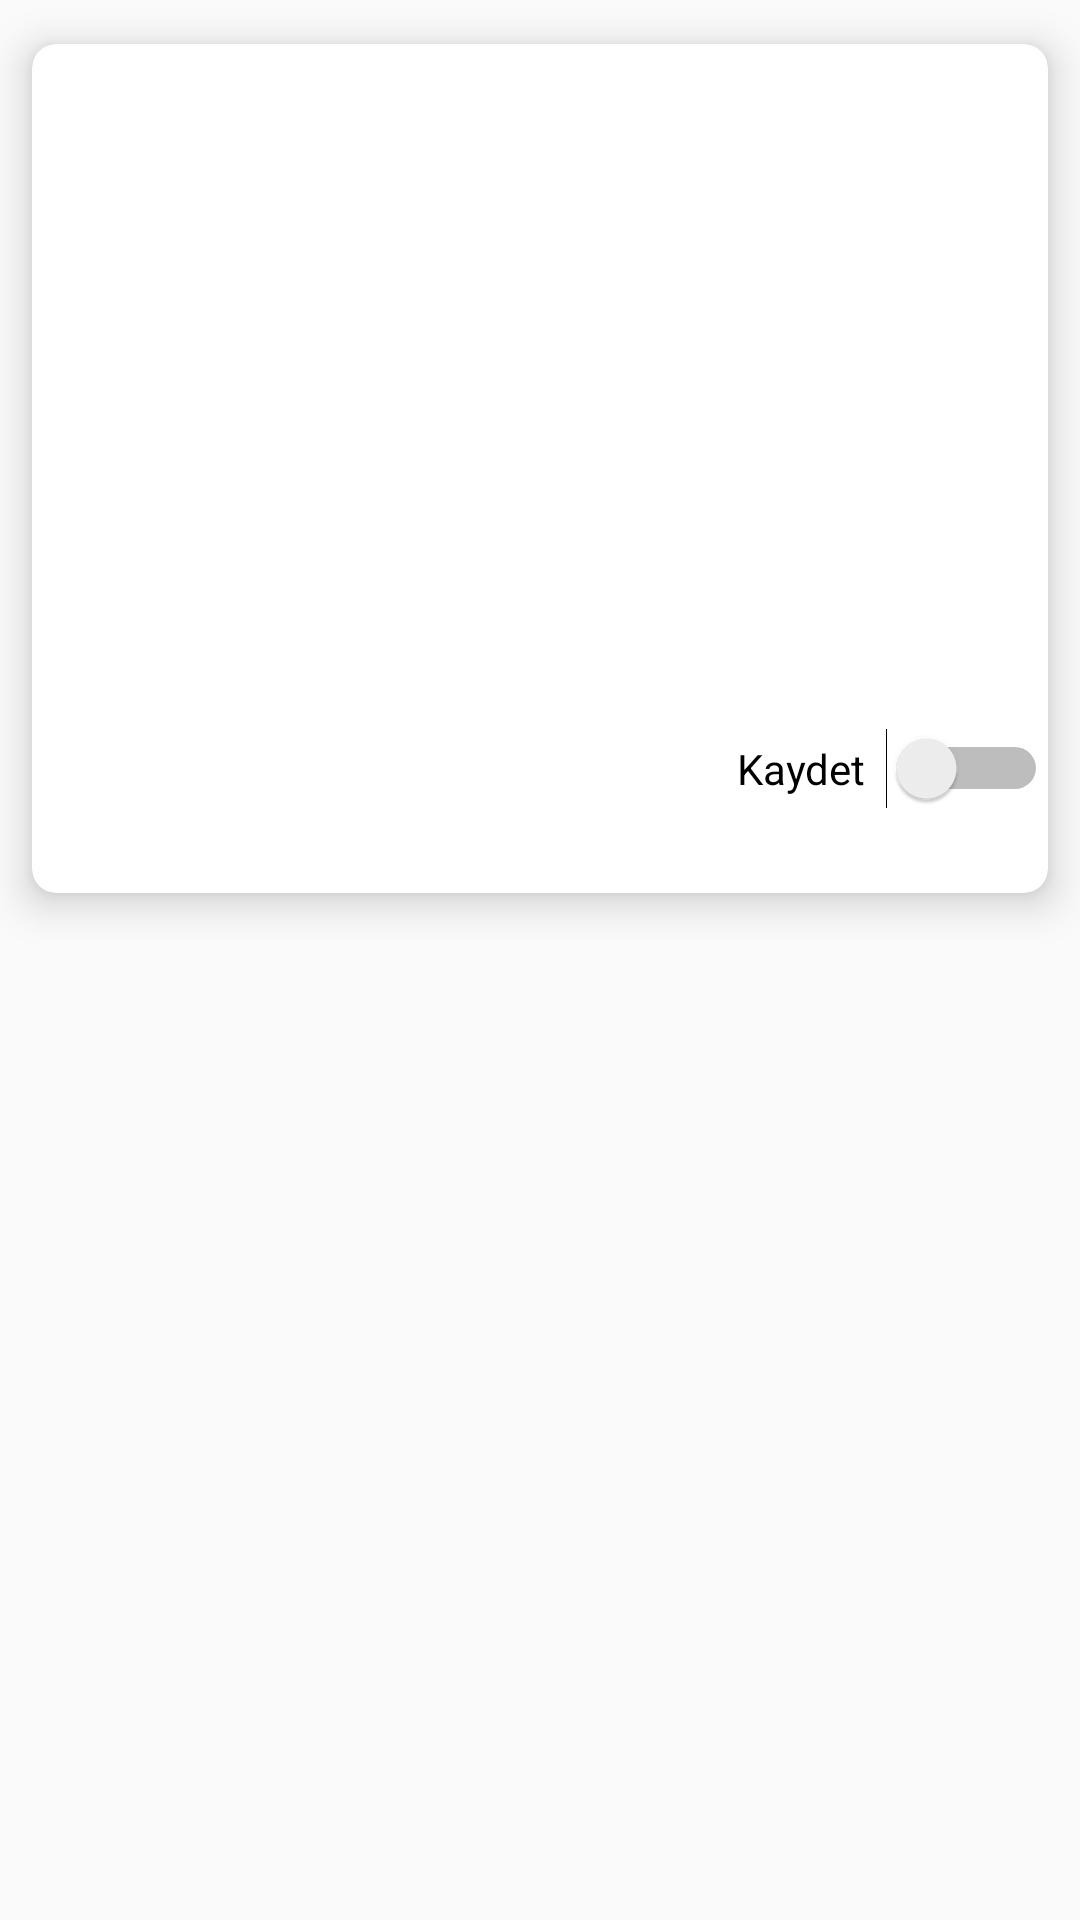

Reconstruct the res/layout file that produces this screen, plus the resources it refers to.
<!-- AndroidManifest.xml: application theme AppTheme -->
<!-- res/layout/adapter_item_big_news.xml -->
<?xml version="1.0" encoding="utf-8"?>
<LinearLayout xmlns:android="http://schemas.android.com/apk/res/android"
    xmlns:app="http://schemas.android.com/apk/res-auto"
    xmlns:tools="http://schemas.android.com/tools"
    android:layout_width="match_parent"
    android:layout_height="wrap_content"
    android:orientation="vertical">

    <androidx.cardview.widget.CardView
        android:layout_width="match_parent"
        android:layout_height="wrap_content"
        app:cardCornerRadius="8dp"
        app:cardElevation="8dp"
        app:cardUseCompatPadding="true">

        <LinearLayout
            android:layout_width="match_parent"
            android:layout_height="wrap_content"
            android:orientation="vertical">

            <ImageView
                android:id="@+id/imgNews"
                android:layout_width="match_parent"
                android:layout_height="wrap_content"
                android:minHeight="200dp"
                tools:background="@mipmap/ic_launcher" />

            <LinearLayout
                android:layout_width="match_parent"
                android:layout_height="wrap_content"
                android:orientation="horizontal">

                <TextView
                    android:id="@+id/txtNewsTitle"
                    android:layout_width="0dp"
                    android:layout_height="wrap_content"
                    android:layout_gravity="center"
                    android:layout_margin="16dp"
                    android:layout_weight="1"
                    android:maxLines="2"
                    android:padding="16dp"
                    tools:text="Dünyayı Bekleyen Büyük Tehlike" />

                <Switch
                    android:id="@+id/swIsSaved"
                    android:layout_width="wrap_content"
                    android:layout_height="wrap_content"
                    android:layout_gravity="center_vertical"
                    android:text="Kaydet  " />

            </LinearLayout>

        </LinearLayout>

    </androidx.cardview.widget.CardView>


</LinearLayout>
<!-- resources referenced by this layout -->
<resources>
  <style name="AppTheme" parent="Theme.AppCompat.Light.NoActionBar">
          
          <item name="colorPrimary">@color/colorPrimary</item>
          <item name="colorPrimaryDark">@color/colorPrimaryDark</item>
          <item name="colorAccent">@color/colorAccent</item>
          <item name="colorControlActivated">@color/colorPrimaryDark</item>
  
      </style>
  <color name="colorPrimary">#D90525</color>
  <color name="colorPrimaryDark">#A20000</color>
  <color name="colorAccent">#FFFFFF</color>
</resources>
